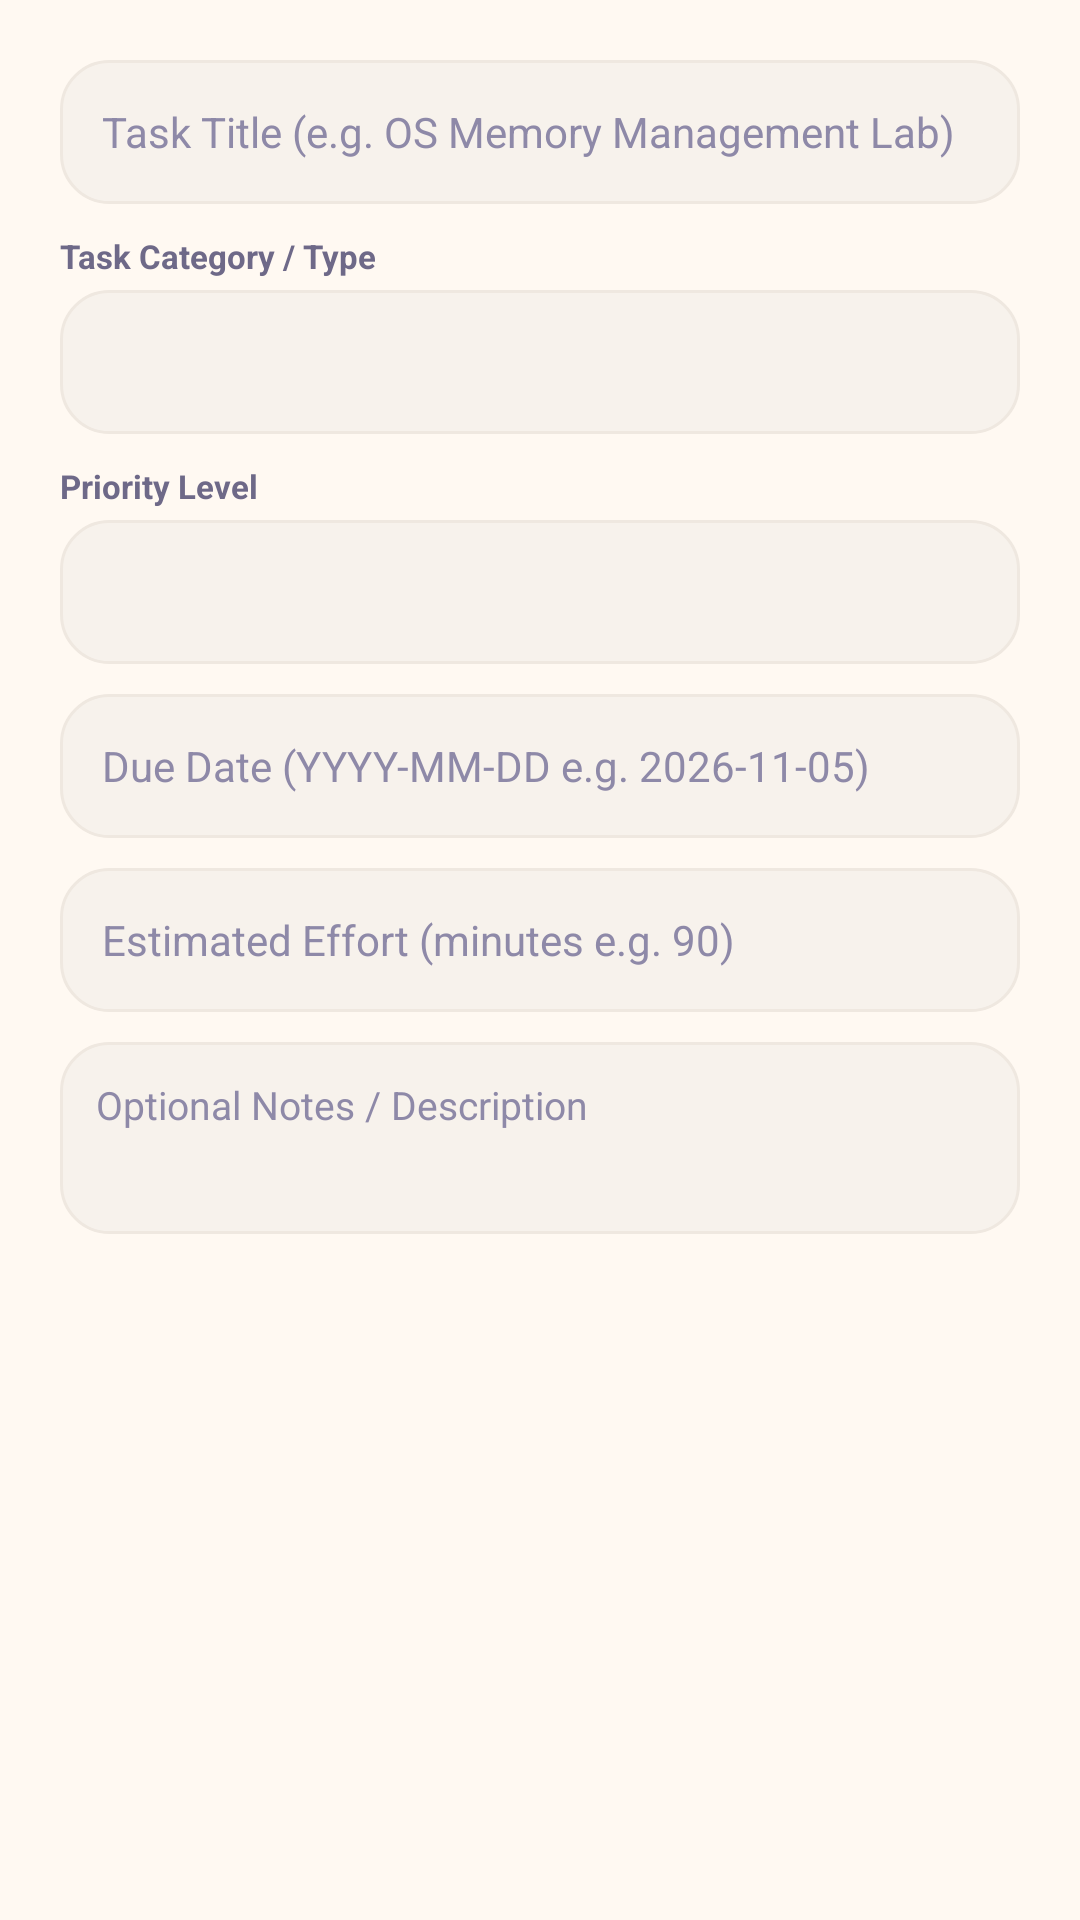

The Android layout XML behind this screen, and the referenced resources:
<!-- AndroidManifest.xml: application theme Theme.AcademiaLife -->
<!-- res/layout/dialog_add_task.xml -->
<?xml version="1.0" encoding="utf-8"?>
<LinearLayout xmlns:android="http://schemas.android.com/apk/res/android"
    android:layout_width="match_parent"
    android:layout_height="wrap_content"
    android:background="@color/neu_bg"
    android:orientation="vertical"
    android:padding="20dp">

    <EditText
        android:id="@+id/etTaskTitle"
        android:layout_width="match_parent"
        android:layout_height="48dp"
        android:background="@drawable/bg_neumorphic_sunken"
        android:hint="Task Title (e.g. OS Memory Management Lab)"
        android:paddingHorizontal="14dp"
        android:textColor="@color/text_primary"
        android:textColorHint="@color/text_muted"
        android:textSize="14sp" />

    <TextView
        android:layout_width="wrap_content"
        android:layout_height="wrap_content"
        android:layout_marginTop="10dp"
        android:text="Task Category / Type"
        android:textColor="@color/text_secondary"
        android:textSize="11sp"
        android:textStyle="bold" />

    <Spinner
        android:id="@+id/spTaskType"
        android:layout_width="match_parent"
        android:layout_height="48dp"
        android:layout_marginTop="4dp"
        android:background="@drawable/bg_neumorphic_sunken" />

    <TextView
        android:layout_width="wrap_content"
        android:layout_height="wrap_content"
        android:layout_marginTop="10dp"
        android:text="Priority Level"
        android:textColor="@color/text_secondary"
        android:textSize="11sp"
        android:textStyle="bold" />

    <Spinner
        android:id="@+id/spPriority"
        android:layout_width="match_parent"
        android:layout_height="48dp"
        android:layout_marginTop="4dp"
        android:background="@drawable/bg_neumorphic_sunken" />

    <EditText
        android:id="@+id/etDueDate"
        android:layout_width="match_parent"
        android:layout_height="48dp"
        android:layout_marginTop="10dp"
        android:background="@drawable/bg_neumorphic_sunken"
        android:hint="Due Date (YYYY-MM-DD e.g. 2026-11-05)"
        android:paddingHorizontal="14dp"
        android:textColor="@color/text_primary"
        android:textColorHint="@color/text_muted"
        android:textSize="14sp" />

    <EditText
        android:id="@+id/etEffort"
        android:layout_width="match_parent"
        android:layout_height="48dp"
        android:layout_marginTop="10dp"
        android:background="@drawable/bg_neumorphic_sunken"
        android:hint="Estimated Effort (minutes e.g. 90)"
        android:inputType="number"
        android:paddingHorizontal="14dp"
        android:textColor="@color/text_primary"
        android:textColorHint="@color/text_muted"
        android:textSize="14sp" />

    <EditText
        android:id="@+id/etDescription"
        android:layout_width="match_parent"
        android:layout_height="64dp"
        android:layout_marginTop="10dp"
        android:background="@drawable/bg_neumorphic_sunken"
        android:gravity="top"
        android:hint="Optional Notes / Description"
        android:padding="12dp"
        android:textColor="@color/text_primary"
        android:textColorHint="@color/text_muted"
        android:textSize="13sp" />

</LinearLayout>
<!-- resources referenced by this layout -->
<resources>
  <color name="neu_bg">#FFF9F2</color>
  <color name="text_muted">#8E89A8</color>
  <color name="text_primary">#1F1A38</color>
  <color name="text_secondary">#6E6988</color>
  <!-- drawable bg_neumorphic_sunken (drawable) -->
  <?xml version="1.0" encoding="utf-8"?>
  <selector xmlns:android="http://schemas.android.com/apk/res/android">
      
      <item android:state_focused="true">
          <shape android:shape="rectangle">
              <corners android:radius="16dp" />
              <solid android:color="@color/surface_light" />
              <stroke
                  android:width="2dp"
                  android:color="@color/electric_violet" />
          </shape>
      </item>
  
      
      <item>
          <shape android:shape="rectangle">
              <corners android:radius="16dp" />
              <solid android:color="@color/surface_subtle" />
              <stroke
                  android:width="1dp"
                  android:color="@color/surface_border" />
          </shape>
      </item>
  </selector>
  <style name="Theme.AcademiaLife" parent="Theme.Material3.DayNight.NoActionBar">
          
          <item name="colorPrimary">@color/lavender_primary</item>
          <item name="colorOnPrimary">@color/white</item>
          <item name="colorPrimaryContainer">@color/lavender_surface</item>
          <item name="colorOnPrimaryContainer">@color/lavender_deep</item>
          
          
          <item name="colorSecondary">@color/lavender_deep</item>
          <item name="colorOnSecondary">@color/white</item>
          
          
          <item name="android:windowBackground">@color/lavender_bg</item>
          <item name="colorSurface">@color/lavender_card</item>
          <item name="colorOnSurface">@color/text_primary</item>
  
          
          <item name="android:statusBarColor">@color/lavender_bg</item>
          <item name="android:windowLightStatusBar">true</item>
          <item name="android:navigationBarColor">@color/lavender_bg</item>
          <item name="android:windowLightNavigationBar" tools:targetApi="o_mr1">true</item>
  
          
          <item name="materialAlertDialogTheme">@style/ThemeOverlay.AcademiaLife.MaterialAlertDialog</item>
      </style>
  <color name="surface_light">#FFFFFF</color>
  <color name="electric_violet">#7952F2</color>
  <color name="surface_subtle">#F7F2EC</color>
  <color name="surface_border">#EFE8E0</color>
  <color name="lavender_primary">#7952F2</color>
  <color name="white">#FFFFFF</color>
  <color name="lavender_surface">#F7F2EC</color>
  <color name="lavender_deep">#6234EB</color>
  <color name="lavender_bg">#FFF9F2</color>
  <color name="lavender_card">#FFFFFF</color>
  <style name="ThemeOverlay.AcademiaLife.MaterialAlertDialog" parent="ThemeOverlay.Material3.MaterialAlertDialog">
          <item name="shapeAppearanceOverlay">@style/ShapeAppearance.AcademiaLife.Dialog</item>
          <item name="colorSurface">@color/lavender_card</item>
      </style>
  <style name="ShapeAppearance.AcademiaLife.Dialog" parent="">
          <item name="cornerSize">22dp</item>
      </style>
</resources>
